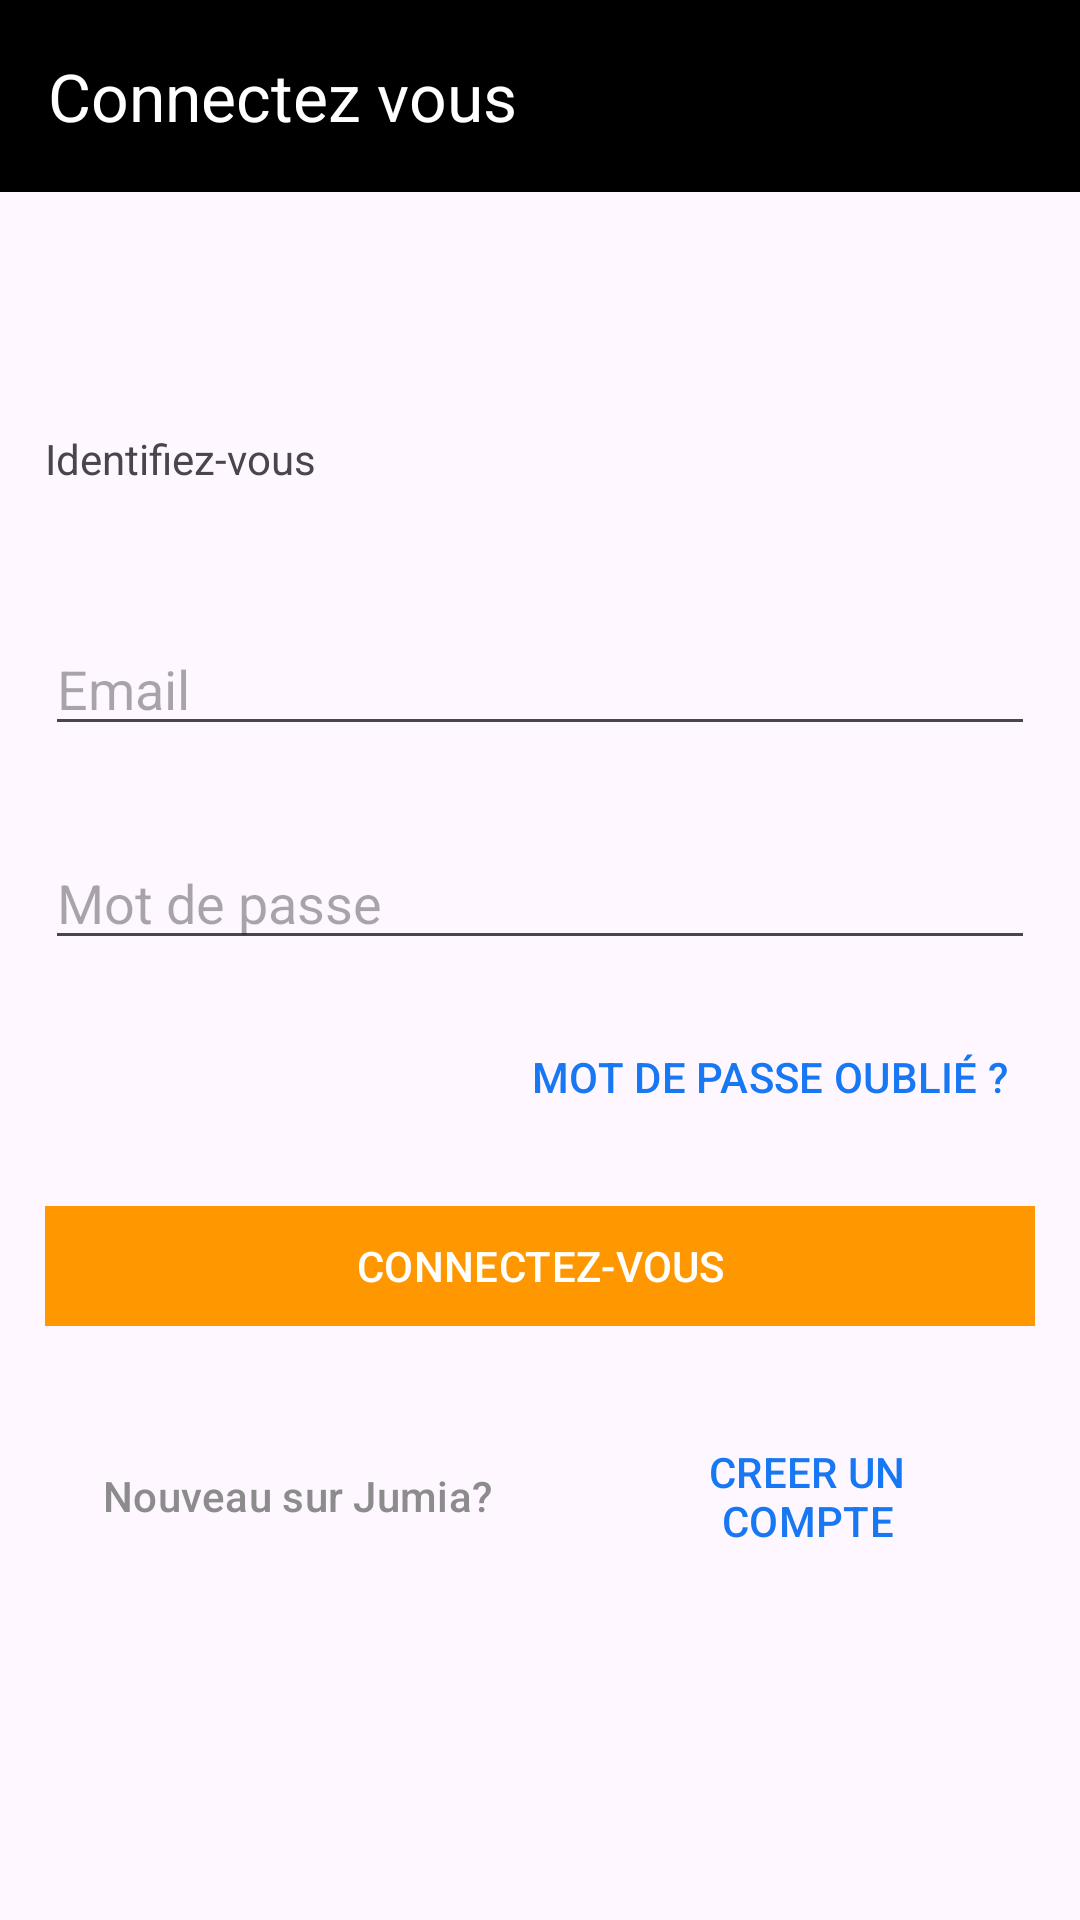

Layout XML and referenced resources for this Android screen:
<!-- AndroidManifest.xml: application theme Theme.SAE -->
<!-- res/layout/activity_login.xml -->
<?xml version="1.0" encoding="utf-8"?>
<androidx.constraintlayout.widget.ConstraintLayout xmlns:android="http://schemas.android.com/apk/res/android"
    xmlns:app="http://schemas.android.com/apk/res-auto"
    xmlns:tools="http://schemas.android.com/tools"
    android:id="@+id/main"
    android:layout_width="match_parent"
    android:layout_height="match_parent"
    tools:context=".activity.LoginActivity">

    <androidx.appcompat.widget.Toolbar
        android:id="@+id/toolbar"
        android:layout_width="match_parent"
        android:layout_height="wrap_content"
        android:background="@color/black"
        app:navigationIcon="@drawable/outline_arrow_back_24"
        app:title="Connectez vous"
        app:titleTextColor="@color/white" />

    <LinearLayout
        android:layout_width="match_parent"
        android:layout_height="match_parent"
        android:orientation="vertical"
        android:gravity="center">




        <TextView
            android:id="@+id/textView2"
            android:layout_width="match_parent"
            android:layout_height="wrap_content"
            android:text="Identifiez-vous"
            android:layout_marginTop="50dp"
            android:layout_marginLeft="15dp"
            android:layout_marginRight="15dp"
            android:layout_marginBottom="30dp"/>

        <LinearLayout
            android:layout_width="match_parent"
            android:layout_height="wrap_content"
            android:orientation="horizontal"
            android:gravity="center_vertical"
            android:layout_marginBottom="40dp"
            android:layout_margin="15dp">



            <EditText
                android:id="@+id/editTextTextEmailAddress"
                android:layout_width="match_parent"
                android:layout_height="wrap_content"
                android:hint="Email"
                android:inputType="textEmailAddress" />
        </LinearLayout>

        <LinearLayout
            android:layout_width="match_parent"
            android:layout_height="wrap_content"
            android:orientation="horizontal"
            android:gravity="center_vertical"
            android:layout_margin="15dp">



            <EditText
                android:id="@+id/editTextNumberPassword"
                android:layout_width="match_parent"
                android:layout_height="wrap_content"
                android:hint="Mot de passe"
                android:inputType="textPassword" />
        </LinearLayout>

        <Button
            android:id="@+id/button"
            android:layout_width="match_parent"
            android:layout_height="wrap_content"
            android:background="@android:color/transparent"
            android:textColor="#1877F2"
            android:text="MOT DE PASSE OUBLIÉ ?"
            android:textAlignment="viewEnd"
            />

        <Button
            android:id="@+id/button2"
            android:layout_width="match_parent"
            android:layout_height="wrap_content"
            android:backgroundTint="#FF9800"
            android:textColor="@color/white"
            android:layout_marginTop="40dp"
            android:text="CONNECTEZ-VOUS"
            android:layout_margin="15dp"
            app:cornerRadius="0px"
            android:onClick="func"/>

        <LinearLayout
            android:layout_width="match_parent"
            android:layout_height="wrap_content"
            android:orientation="horizontal"
            android:gravity="center"
            android:layout_marginTop="10dp"
            android:layout_marginRight="10dp"
            android:layout_marginLeft="10dp"
            android:layout_marginBottom="20dp">

            <Button
                android:id="@+id/button3"
                android:layout_width="wrap_content"
                android:layout_height="wrap_content"
                android:background="@android:color/transparent"
                android:textColor="#8C8C8C"
                android:textAllCaps="false"
                android:text="Nouveau sur Jumia?" />

            <Button
                android:id="@+id/button4"
                android:layout_width="wrap_content"
                android:layout_height="wrap_content"
                android:background="@android:color/transparent"
                android:textColor="#1877F2"
                android:text="CREER UN COMPTE" />
        </LinearLayout>






    </LinearLayout>

</androidx.constraintlayout.widget.ConstraintLayout>
<!-- resources referenced by this layout -->
<resources>
  <color name="black">#FF000000</color>
  <color name="white">#FFFFFFFF</color>
  <style name="Theme.SAE" parent="Base.Theme.SAE" />
  <style name="Base.Theme.SAE" parent="Theme.Material3.DayNight.NoActionBar">
      
      
  </style>
</resources>
